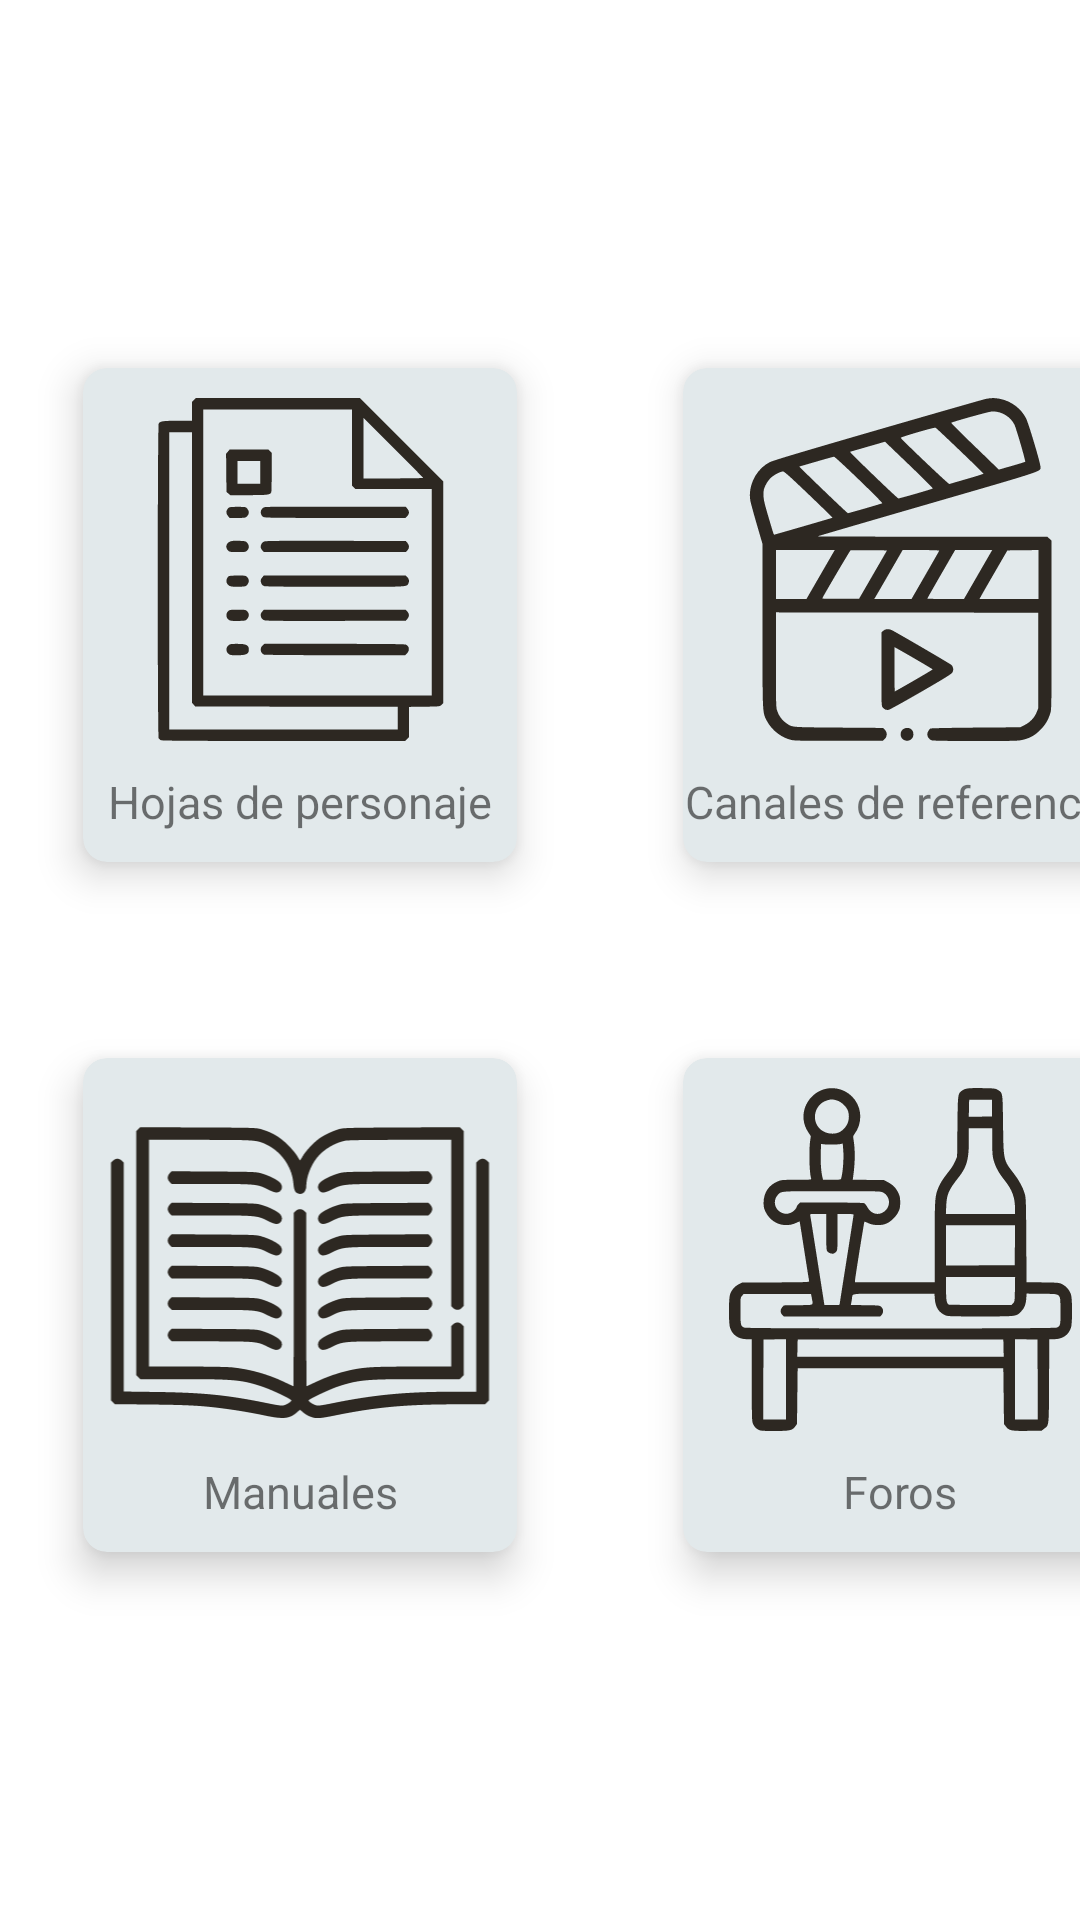

Produce the Android XML layout that renders to this screen, including the resource entries it uses.
<!-- AndroidManifest.xml: application theme Theme.OpenRol -->
<!-- res/layout/activity_resources.xml -->
<?xml version="1.0" encoding="utf-8"?>
<androidx.constraintlayout.widget.ConstraintLayout xmlns:android="http://schemas.android.com/apk/res/android"
    xmlns:app="http://schemas.android.com/apk/res-auto"
    xmlns:tools="http://schemas.android.com/tools"
    android:layout_width="match_parent"
    android:layout_height="match_parent"
    tools:context=".FutureDevelopment.Resources">

    <LinearLayout
        android:orientation="vertical"
        android:layout_width="match_parent"
        android:gravity="center"
        android:layout_height="match_parent"
        >

        <LinearLayout
            android:layout_width="wrap_content"
            android:layout_height="wrap_content"
            android:layout_gravity="center"
            android:orientation="horizontal">

            <androidx.cardview.widget.CardView
                android:id="@+id/cvResources1"
                android:layout_margin="15dp"
                android:layout_width="170dp"
                android:layout_height="200dp"
                app:cardBackgroundColor="@color/gris_nube"
                app:cardCornerRadius="8dp"
                app:cardElevation="8dp"
                app:cardMaxElevation="10dp"
                app:cardPreventCornerOverlap="true"
                app:cardUseCompatPadding="true"
                android:stateListAnimator="@animator/cardview_anim"
                >

                <LinearLayout
                    android:layout_width="match_parent"
                    android:layout_height="match_parent"
                    android:orientation="vertical"
                    >
                    <ImageView
                        android:padding="10dp"
                        android:layout_width="match_parent"
                        android:layout_height="match_parent"
                        android:src="@drawable/ic_document"
                        android:layout_weight="1"
                        />

                    <TextView
                        android:layout_width="match_parent"
                        android:layout_height="wrap_content"
                        android:text="Hojas de personaje"
                        android:textAlignment="center"
                        android:textSize="15sp"
                        android:layout_weight="0"
                        android:layout_marginBottom="10dp"
                        />

                </LinearLayout>
            </androidx.cardview.widget.CardView>


            <androidx.cardview.widget.CardView
                android:id="@+id/cvResources2"
                android:layout_margin="15dp"
                android:layout_width="170dp"
                android:layout_height="200dp"
                app:cardBackgroundColor="@color/gris_nube"
                app:cardCornerRadius="8dp"
                app:cardElevation="8dp"
                app:cardMaxElevation="10dp"
                app:cardPreventCornerOverlap="true"
                app:cardUseCompatPadding="true"
                android:stateListAnimator="@animator/cardview_anim"
                >

                <LinearLayout
                    android:layout_width="match_parent"
                    android:layout_height="match_parent"
                    android:orientation="vertical"
                    >
                    <ImageView
                        android:padding="10dp"
                        android:layout_width="match_parent"
                        android:layout_height="match_parent"
                        android:src="@drawable/ic_video"
                        android:layout_weight="1"
                        />

                    <TextView
                        android:layout_width="match_parent"
                        android:layout_height="wrap_content"
                        android:text="Canales de referencia"
                        android:textAlignment="center"
                        android:textSize="15sp"
                        android:layout_weight="0"
                        android:layout_marginBottom="10dp"
                        />

                </LinearLayout>
            </androidx.cardview.widget.CardView>
        </LinearLayout>

        <LinearLayout
            android:layout_width="wrap_content"
            android:layout_height="wrap_content"
            android:layout_gravity="center"
            android:orientation="horizontal">

            <androidx.cardview.widget.CardView
                android:id="@+id/cvResources3"
                android:layout_width="170dp"
                android:layout_height="200dp"
                android:layout_margin="15dp"
                app:cardBackgroundColor="@color/gris_nube"
                app:cardCornerRadius="8dp"
                app:cardElevation="8dp"
                app:cardMaxElevation="10dp"
                app:cardPreventCornerOverlap="true"
                app:cardUseCompatPadding="true"
                android:stateListAnimator="@animator/cardview_anim"
                >

                <LinearLayout
                    android:layout_width="match_parent"
                    android:layout_height="match_parent"
                    android:orientation="vertical"
                    >
                    <ImageView
                        android:layout_width="match_parent"
                        android:layout_height="match_parent"
                        android:src="@drawable/ic_book"
                        android:layout_weight="1"
                        />

                    <TextView
                        android:layout_width="match_parent"
                        android:layout_height="wrap_content"
                        android:text="Manuales"
                        android:textAlignment="center"
                        android:textSize="15sp"
                        android:layout_weight="0"
                        android:layout_marginBottom="10dp"
                        />

                </LinearLayout>
            </androidx.cardview.widget.CardView>

            <androidx.cardview.widget.CardView
                android:id="@+id/cvResources4"
                android:layout_width="170dp"
                android:layout_height="200dp"
                android:layout_margin="15dp"
                app:cardBackgroundColor="@color/gris_nube"
                app:cardCornerRadius="8dp"
                app:cardElevation="8dp"
                app:cardMaxElevation="10dp"
                app:cardPreventCornerOverlap="true"
                app:cardUseCompatPadding="true"
                android:stateListAnimator="@animator/cardview_anim"
                >

                <LinearLayout
                    android:layout_width="match_parent"
                    android:layout_height="match_parent"
                    android:orientation="vertical"
                    >
                    <ImageView
                        android:padding="10dp"
                        android:layout_width="match_parent"
                        android:layout_height="match_parent"
                        android:src="@drawable/ic_foro"
                        android:layout_weight="1"
                        />

                    <TextView
                        android:layout_width="match_parent"
                        android:layout_height="wrap_content"
                        android:text="Foros"
                        android:textAlignment="center"
                        android:textSize="15sp"
                        android:layout_weight="0"
                        android:layout_marginBottom="10dp"
                        />

                </LinearLayout>
            </androidx.cardview.widget.CardView>
        </LinearLayout>
    </LinearLayout>
</androidx.constraintlayout.widget.ConstraintLayout>
<!-- resources referenced by this layout -->
<resources>
  <color name="gris_nube">#e2e9eb</color>
  <!-- drawable ic_book: vector/xml drawable (drawable, 6354 chars, omitted) -->
  <!-- drawable ic_document: vector/xml drawable (drawable, 3746 chars, omitted) -->
  <!-- drawable ic_foro: vector/xml drawable (drawable, 5606 chars, omitted) -->
  <!-- drawable ic_video: vector/xml drawable (drawable, 4413 chars, omitted) -->
  <style name="Theme.OpenRol" parent="Theme.MaterialComponents.DayNight.DarkActionBar">
          
          <item name="colorPrimary">@color/montaña</item>
          <item name="colorPrimaryVariant">@color/rojo_anaranjado</item>
          <item name="colorOnPrimary">@color/white</item>
          
          <item name="colorSecondary">@color/naranja_sanguineo</item>
          <item name="colorSecondaryVariant">@color/rojo_anaranjado</item>
          <item name="colorOnSecondary">@color/montaña</item>
          
          <item name="android:statusBarColor" tools:targetApi="l">@color/black</item>
          
          <item name="fontFamily">@font/garamond</item>
      </style>
  <color name="rojo_anaranjado">#ff603f</color>
  <color name="white">#FFFFFFFF</color>
  <color name="naranja_sanguineo">#F2784B</color>
  <color name="black">#FF000000</color>
</resources>
